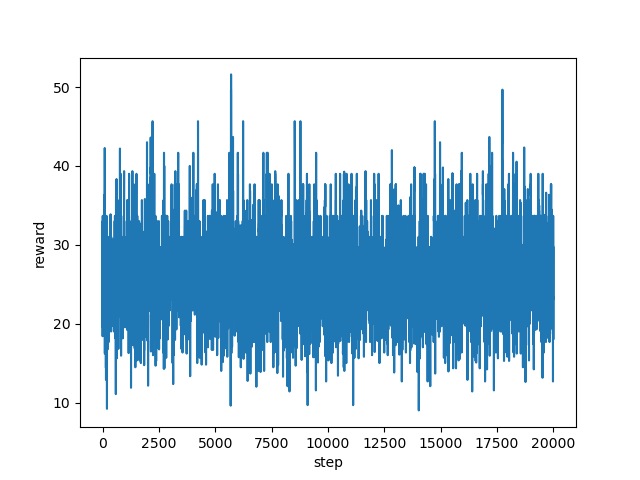

The data file committed next to this chart (first rows):
step, reward
0, 19.67
1, 21.67
2, 21.27
3, 18.4
4, 28.87
5, 33.67
6, 33.67
7, 33.67
8, 33.67
9, 33.67
10, 33.0
11, 29.67
12, 29.0
13, 19.53
14, 21.93
15, 25.8
16, 25.0
17, 28.73
18, 29.67
19, 27.0
20, 27.0
21, 27.0
22, 27.0
23, 27.0
24, 25.67
25, 25.67
26, 24.33
27, 20.6
28, 24.87
29, 25.67
30, 25.67
31, 25.67
32, 23.67
33, 25.27
34, 25.67
35, 25.0
36, 25.0
37, 25.0
38, 25.67
39, 25.67
40, 25.67
41, 25.0
42, 19.0
43, 21.13
44, 24.4
45, 24.93
46, 25.73
47, 28.33
48, 29.4
49, 30.0
50, 30.0
51, 28.47
52, 24.6
53, 27.27
54, 26.67
55, 28.33
56, 29.67
57, 29.67
58, 33.0
59, 33.0
... 19,940 more rows
